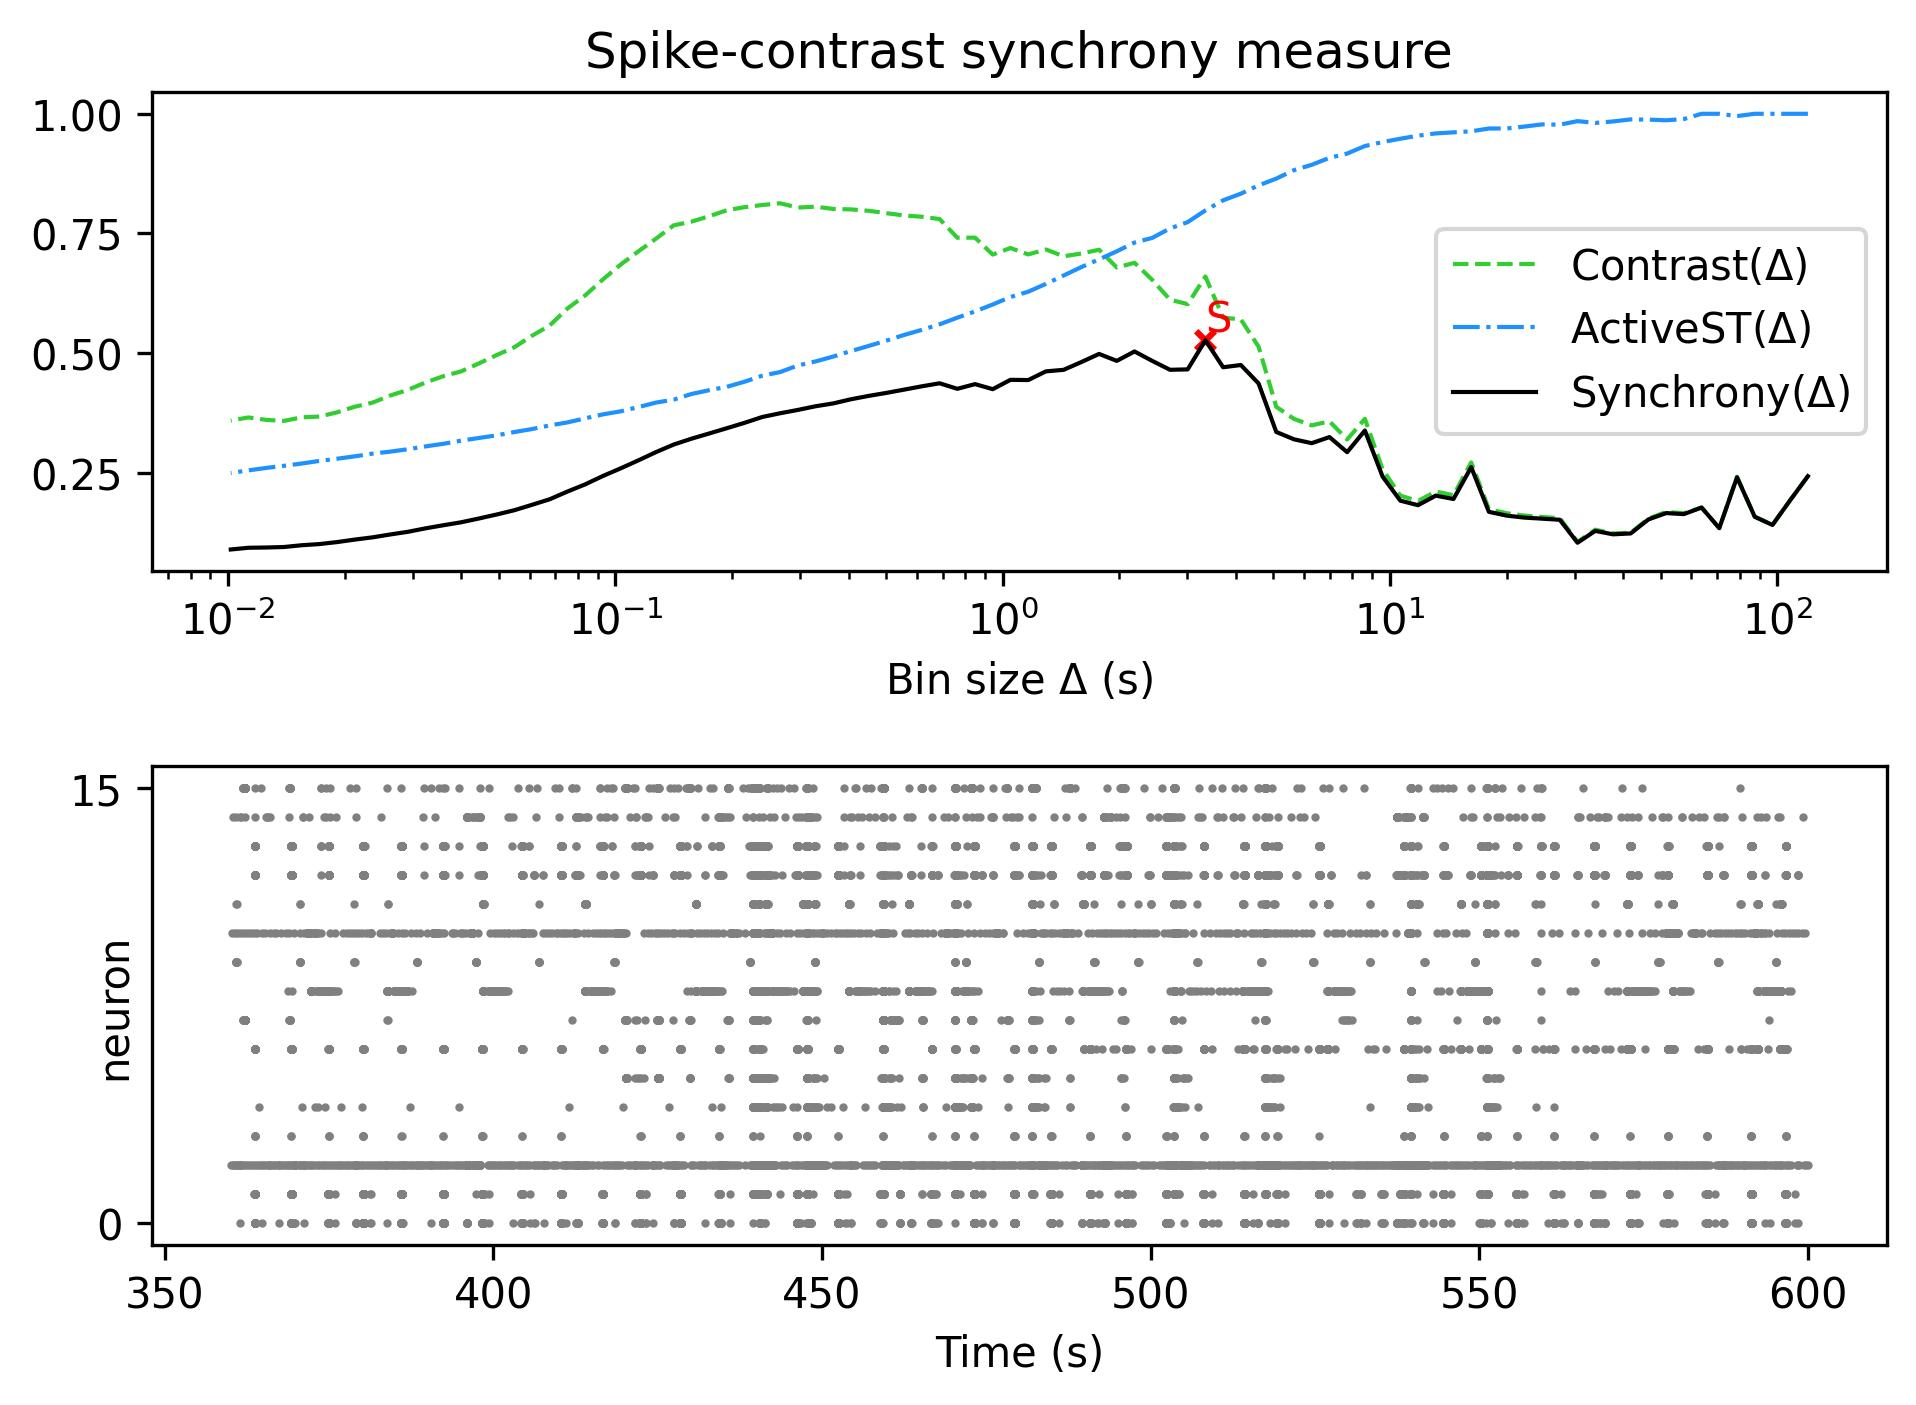

Source data for this figure (header and first rows):
, Spike-contrast (120.0 s), Spike-contrast (108.0 s), Spike-contrast (97.2 s), Spike-contrast (87.48 s), Spike-contrast (78.732 s), Spike-contrast (70.859 s), Spike-contrast (63.773 s), Spike-contrast (57.396 s), Spike-contrast (51.656 s), Spike-contrast (46.49 s), Spike-contrast (41.841 s), Spike-contrast (37.657 s), Spike-contrast (33.892 s), Spike-contrast (30.502 s), Spike-contrast (27.452 s), Spike-contrast (24.707 s), Spike-contrast (22.236 s), Spike-contrast (20.013 s), Spike-contrast (18.011 s), Spike-contrast (16.21 s), Spike-contrast (14.589 s), Spike-contrast (13.13 s), Spike-contrast (11.817 s)
0, 0.2427, 0.1925, 0.1408, 0.158, 0.2404, 0.1342, 0.1772, 0.1635, 0.1656, 0.1523, 0.1231, 0.1212, 0.1284, 0.1037, 0.1516, 0.154, 0.1561, 0.1603, 0.1682, 0.2616, 0.195, 0.2021, 0.1821
